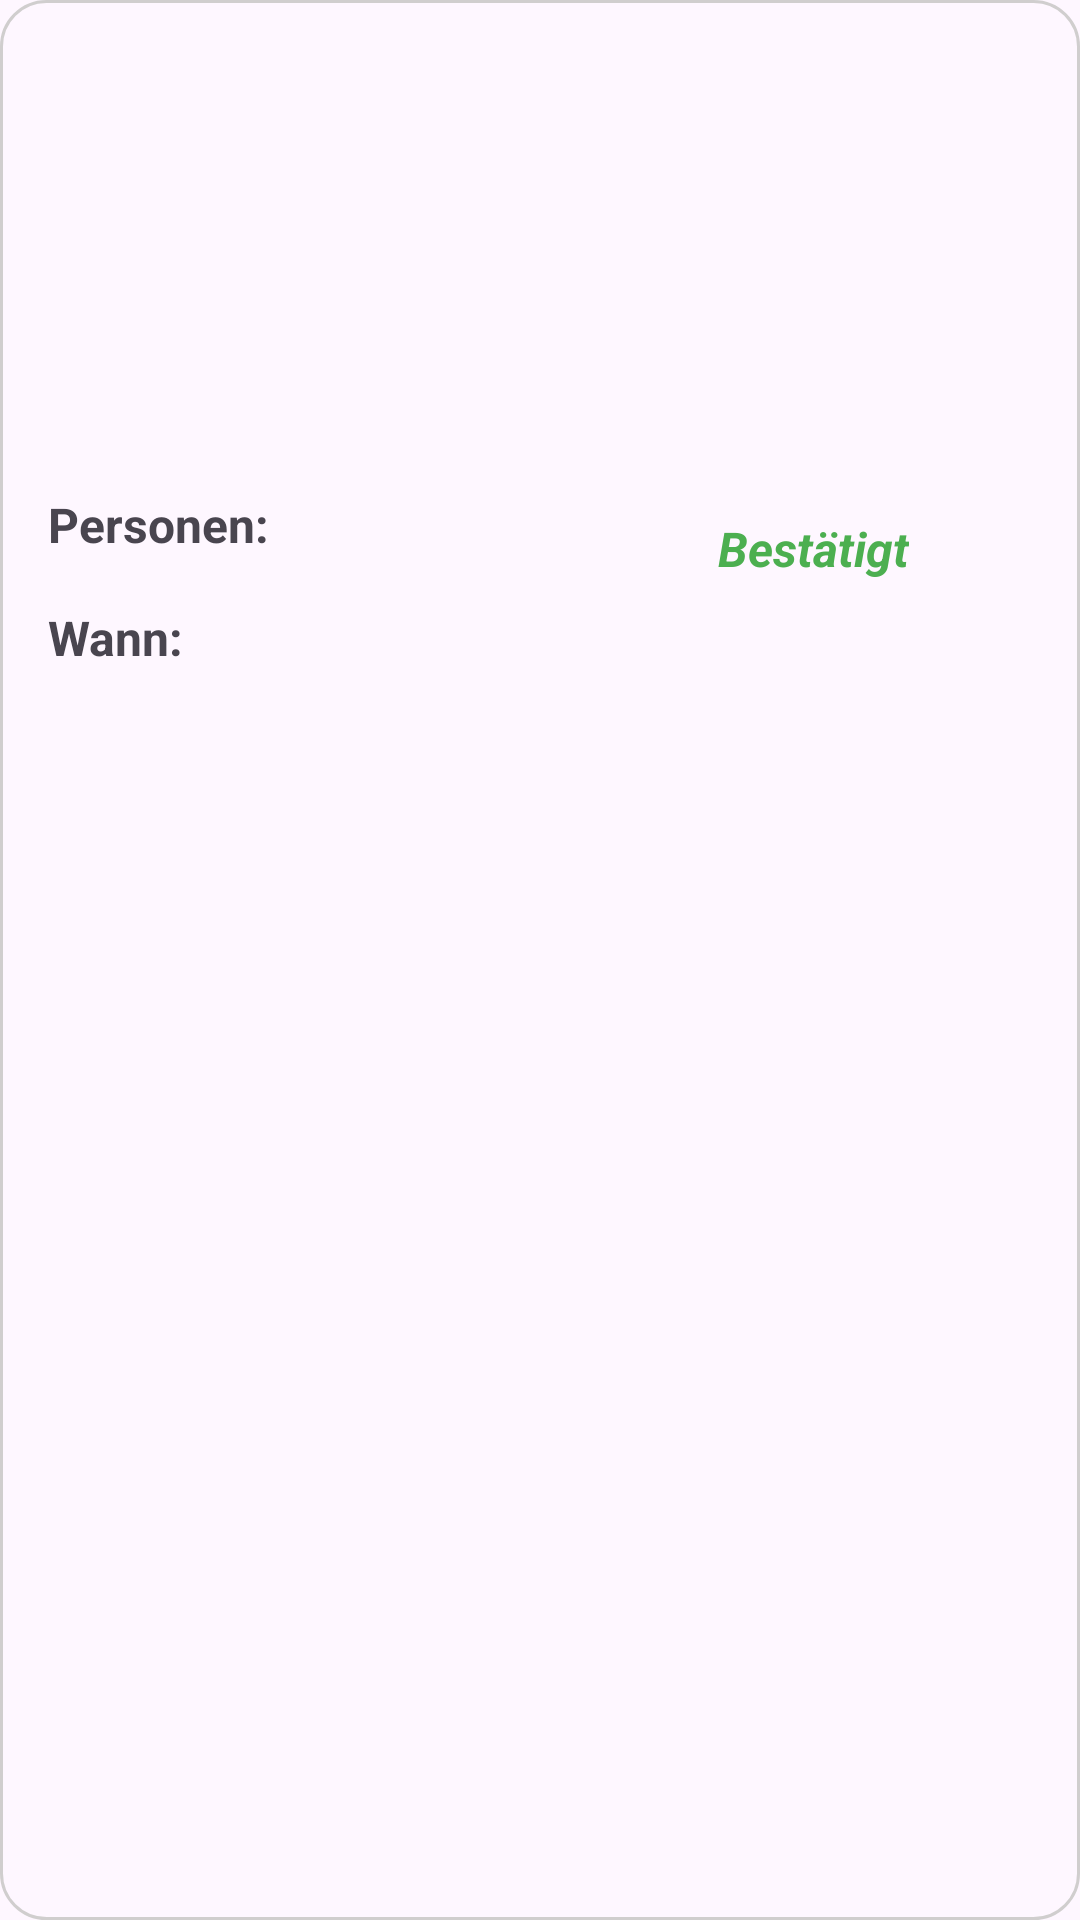

Reconstruct the res/layout file that produces this screen, plus the resources it refers to.
<!-- AndroidManifest.xml: application theme Theme.RestuarantProjektApp -->
<!-- res/layout/reservation_item.xml -->
<?xml version="1.0" encoding="utf-8"?>
<androidx.constraintlayout.widget.ConstraintLayout xmlns:android="http://schemas.android.com/apk/res/android"
    xmlns:app="http://schemas.android.com/apk/res-auto"
    xmlns:tools="http://schemas.android.com/tools"
    android:layout_width="wrap_content"
    android:layout_height="wrap_content"
    android:layout_margin="5dp"
    android:background="@drawable/speisekarte_shape">

    <androidx.constraintlayout.widget.ConstraintLayout
        android:layout_width="327dp"
        android:layout_height="245dp"
        android:padding="16dp"
        app:layout_constraintTop_toTopOf="parent"
        tools:layout_editor_absoluteX="0dp">

        <com.google.android.material.imageview.ShapeableImageView
            android:id="@+id/iv_random_img"
            android:layout_width="match_parent"
            android:layout_height="132dp"
            android:layout_marginEnd="8dp"
            android:scaleType="centerCrop"
            android:src="@drawable/restaurant_reservation_pic_one"
            app:layout_constraintEnd_toEndOf="parent"
            app:layout_constraintHorizontal_bias="0.478"
            app:layout_constraintStart_toStartOf="parent"
            app:layout_constraintTop_toTopOf="parent"
            app:shapeAppearanceOverlay="@style/Restaurant_BilderRahmen_shape_style" />

        <TextView
            android:id="@+id/tv_personanzahl_"
            android:layout_width="wrap_content"
            android:layout_height="wrap_content"
            android:layout_marginTop="16dp"
            android:text="Personen:"
            android:textSize="16sp"
            android:textStyle="bold"
            app:layout_constraintStart_toStartOf="parent"
            app:layout_constraintTop_toBottomOf="@+id/iv_random_img" />

        <TextView
            android:id="@+id/tv_bestätigung_"
            android:layout_width="wrap_content"
            android:layout_height="wrap_content"
            android:layout_marginTop="24dp"
            android:layout_marginEnd="8dp"
            android:text="Bestätigt"
            android:textColor="#4CAF50"
            android:textSize="16sp"
            android:textStyle="bold|italic"
            app:layout_constraintEnd_toEndOf="parent"
            app:layout_constraintTop_toBottomOf="@+id/iv_random_img" />

        <TextView
            android:id="@+id/tv_wann_"
            android:layout_width="wrap_content"
            android:layout_height="wrap_content"
            android:layout_marginTop="16dp"
            android:text="Wann: "
            android:textSize="16sp"
            android:textStyle="bold"
            app:layout_constraintStart_toStartOf="parent"
            app:layout_constraintTop_toBottomOf="@+id/tv_personanzahl_" />

    </androidx.constraintlayout.widget.ConstraintLayout>

</androidx.constraintlayout.widget.ConstraintLayout>
<!-- resources referenced by this layout -->
<resources>
  <!-- drawable speisekarte_shape (drawable) -->
  <?xml version="1.0" encoding="utf-8"?>
  <shape xmlns:android="http://schemas.android.com/apk/res/android">
  <corners
      android:radius="15dp"/>
      <stroke
          android:width="1dp"
          android:color="#DDC9C8C7"/>
      
  </shape>
  <style name="Restaurant_BilderRahmen_shape_style">
          <item name="cornerFamily">rounded</item>
          <item name="cornerSize">10%</item>
      </style>
  <style name="Theme.RestuarantProjektApp" parent="Base.Theme.RestuarantProjektApp" />
  <style name="Base.Theme.RestuarantProjektApp" parent="Theme.Material3.DayNight.NoActionBar">
          
          
      </style>
</resources>
